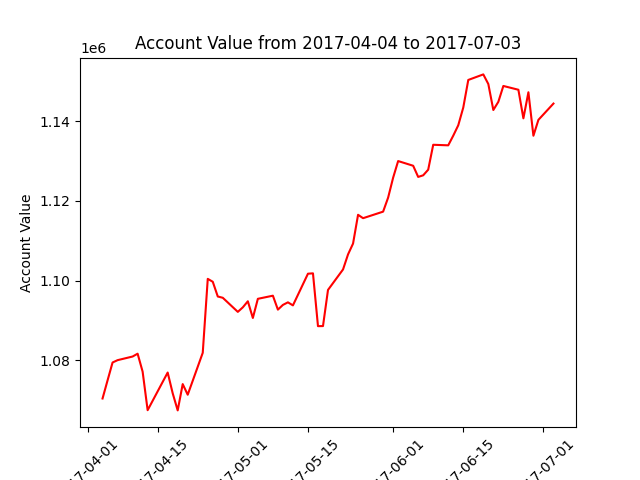

The file beside this chart, header and first rows:
datadate, account_value
20170404, 1070421
20170405, 1074959
20170406, 1079455
20170407, 1080039
20170410, 1080953
20170411, 1081664
20170412, 1077157
20170413, 1067490
20170417, 1076935
20170418, 1071738
20170419, 1067436
20170420, 1074035
20170421, 1071370
20170424, 1081888
20170425, 1100436
20170426, 1099710
20170427, 1096012
20170428, 1095690
20170501, 1092155
20170502, 1093292
20170503, 1094814
20170504, 1090626
20170505, 1095429
20170508, 1096213
20170509, 1092717
20170510, 1093901
20170511, 1094547
20170512, 1093782
20170515, 1101729
20170516, 1101823
20170517, 1088572
20170518, 1088593
20170519, 1097661
20170522, 1102796
20170523, 1106576
20170524, 1109290
20170525, 1116509
20170526, 1115657
20170530, 1117298
20170531, 1120819
20170601, 1125820
20170602, 1129991
20170605, 1128813
20170606, 1126011
20170607, 1126416
20170608, 1127827
20170609, 1134075
20170612, 1133937
20170613, 1136361
20170614, 1138968
20170615, 1143418
20170616, 1150340
20170619, 1151731
20170620, 1149317
20170621, 1142797
20170622, 1144857
20170623, 1148831
20170626, 1147880
20170627, 1140707
20170628, 1147248
... 3 more rows
